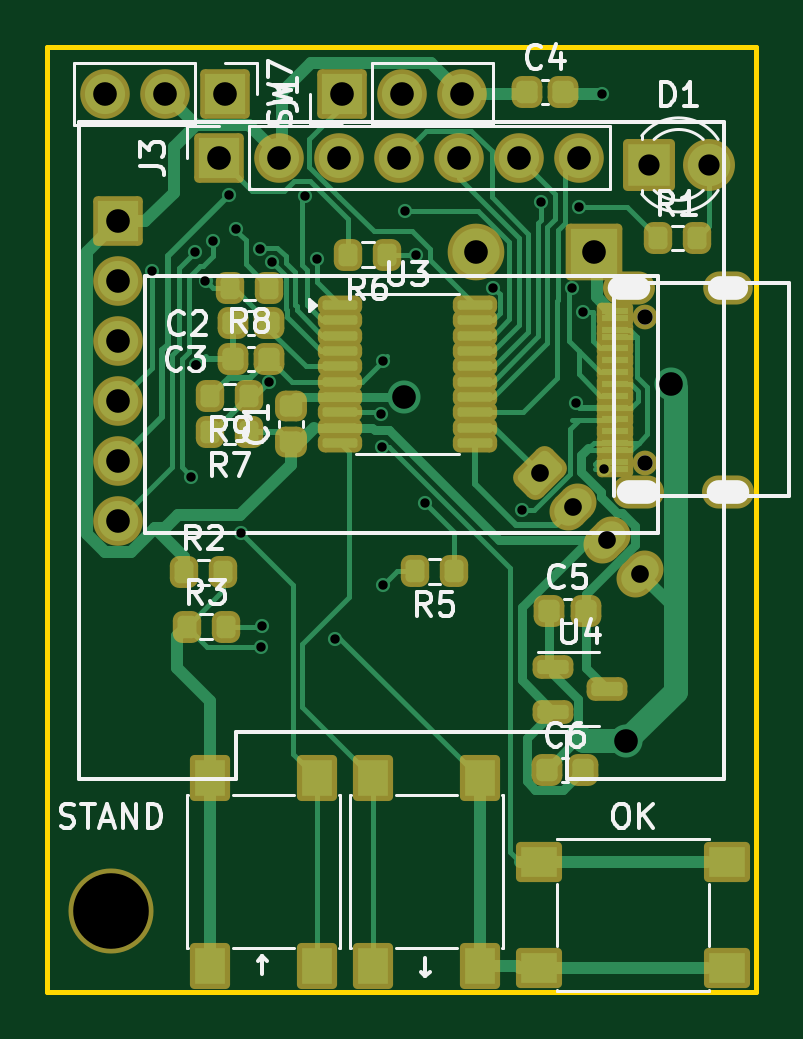
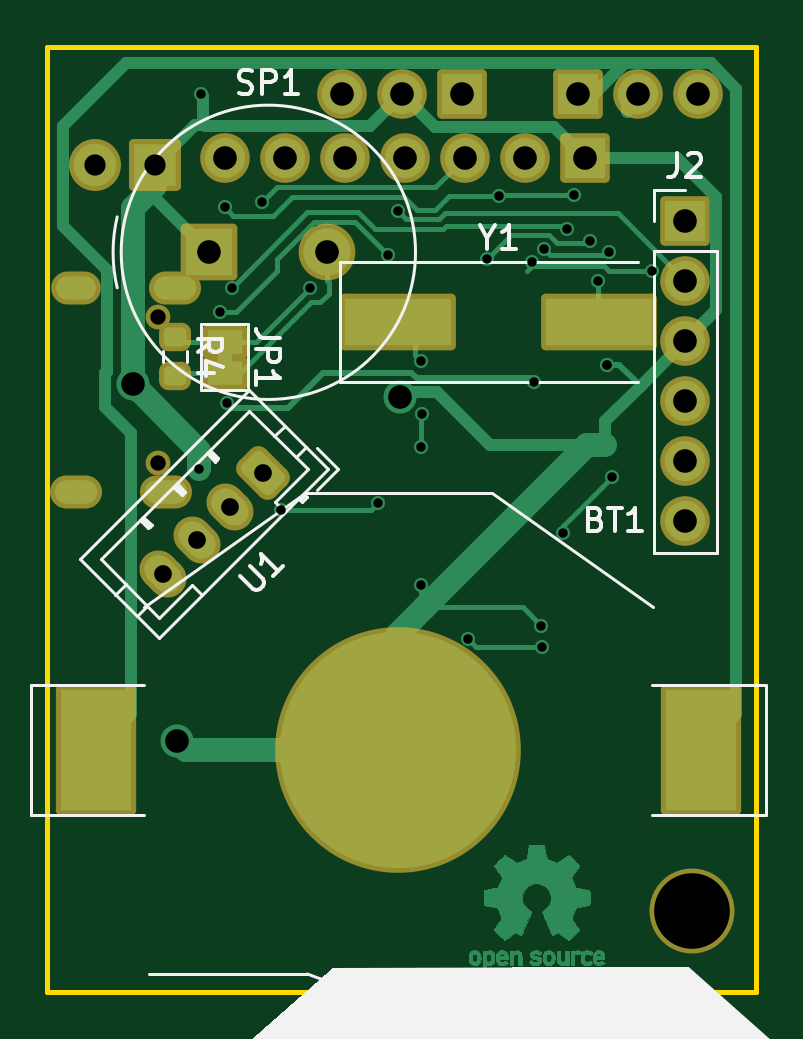
Circuit board: 9 layer files. Board 30.0 x 40.0 mm.
- bottom_copper: FreqCounter3203-B_Cu.gbr (81061 bytes)
- bottom_mask: FreqCounter3203-B_Mask.gbr (3911 bytes)
- bottom_silk: FreqCounter3203-B_Silkscreen.gbr (54677 bytes)
- outline: FreqCounter3203-Edge_Cuts.gbr (770 bytes)
- top_copper: FreqCounter3203-F_Cu.gbr (24172 bytes)
- top_mask: FreqCounter3203-F_Mask.gbr (6336 bytes)
- top_silk: FreqCounter3203-F_Silkscreen.gbr (33926 bytes)
- drill: FreqCounter3203-NPTH.drl (494 bytes)
- drill: FreqCounter3203-PTH.drl (1876 bytes)

=== bottom_copper: FreqCounter3203-B_Cu.gbr (81061 bytes, source omitted) ===
=== bottom_mask: FreqCounter3203-B_Mask.gbr (3911 bytes, source withheld) ===
=== bottom_silk: FreqCounter3203-B_Silkscreen.gbr (54677 bytes, source omitted) ===
=== outline: FreqCounter3203-Edge_Cuts.gbr ===
G04 #@! TF.GenerationSoftware,KiCad,Pcbnew,7.0.8-7.0.8~ubuntu22.04.1*
G04 #@! TF.CreationDate,2024-07-29T11:47:05+09:00*
G04 #@! TF.ProjectId,FreqCounter3203,46726571-436f-4756-9e74-657233323033,rev?*
G04 #@! TF.SameCoordinates,Original*
G04 #@! TF.FileFunction,Profile,NP*
%FSLAX46Y46*%
G04 Gerber Fmt 4.6, Leading zero omitted, Abs format (unit mm)*
G04 Created by KiCad (PCBNEW 7.0.8-7.0.8~ubuntu22.04.1) date 2024-07-29 11:47:05*
%MOMM*%
%LPD*%
G01*
G04 APERTURE LIST*
G04 #@! TA.AperFunction,Profile*
%ADD10C,0.200000*%
G04 #@! TD*
G04 APERTURE END LIST*
D10*
X158085600Y-77244800D02*
X128085600Y-77244800D01*
X158085600Y-37244800D02*
X158085600Y-77244800D01*
X128085600Y-77244800D02*
X128085600Y-37244800D01*
X128085600Y-37244800D02*
X158085600Y-37244800D01*
M02*

=== top_copper: FreqCounter3203-F_Cu.gbr (24172 bytes, source omitted) ===
=== top_mask: FreqCounter3203-F_Mask.gbr (6336 bytes, source withheld) ===
=== top_silk: FreqCounter3203-F_Silkscreen.gbr (33926 bytes, source omitted) ===
=== drill: FreqCounter3203-NPTH.drl ===
M48
; DRILL file {KiCad 7.0.8-7.0.8~ubuntu22.04.1} date 2024年07月29日 11時47分02秒
; FORMAT={-:-/ absolute / inch / decimal}
; #@! TF.CreationDate,2024-07-29T11:47:02+09:00
; #@! TF.GenerationSoftware,Kicad,Pcbnew,7.0.8-7.0.8~ubuntu22.04.1
; #@! TF.FileFunction,NonPlated,1,2,NPTH
FMAT,2
INCH
; #@! TA.AperFunction,NonPlated,NPTH,ComponentDrill
T1C0.0256
; #@! TA.AperFunction,NonPlated,NPTH,ComponentDrill
T2C0.1260
%
G90
G05
T1
X6.0392Y-1.9167
X6.0392Y-2.1592
T2
X5.149Y-2.9073
T0
M30

=== drill: FreqCounter3203-PTH.drl ===
M48
; DRILL file {KiCad 7.0.8-7.0.8~ubuntu22.04.1} date 2024年07月29日 11時47分02秒
; FORMAT={-:-/ absolute / inch / decimal}
; #@! TF.CreationDate,2024-07-29T11:47:02+09:00
; #@! TF.GenerationSoftware,Kicad,Pcbnew,7.0.8-7.0.8~ubuntu22.04.1
; #@! TF.FileFunction,Plated,1,2,PTH
FMAT,2
INCH
; #@! TA.AperFunction,Plated,PTH,ViaDrill
T1C0.0157
; #@! TA.AperFunction,Plated,PTH,ComponentDrill
T2C0.0236
; #@! TA.AperFunction,Plated,PTH,ComponentDrill
T3C0.0295
; #@! TA.AperFunction,Plated,PTH,ComponentDrill
T4C0.0354
; #@! TA.AperFunction,Plated,PTH,ComponentDrill
T5C0.0394
; #@! TA.AperFunction,Plated,PTH,ViaDrill
T6C0.0394
%
G90
G05
T1
X5.2169Y-1.8403
X5.2829Y-2.1829
X5.2887Y-1.809
X5.2908Y-1.9959
X5.2908Y-1.9959
X5.3065Y-1.8561
X5.3194Y-1.7904
X5.3459Y-1.713
X5.3577Y-1.7695
X5.3652Y-2.2768
X5.3971Y-1.8041
X5.399Y-2.4663
X5.401Y-2.4309
X5.4128Y-2.0254
X5.4166Y-1.8246
X5.4717Y-1.7145
X5.4916Y-1.8207
X5.5231Y-2.4526
X5.5995Y-2.0786
X5.6014Y-2.133
X5.6018Y-1.99
X5.6018Y-2.364
X5.6397Y-1.7402
X5.6569Y-1.8128
X5.6727Y-2.2262
X5.786Y-1.8679
X5.8341Y-2.238
X5.8656Y-1.7243
X5.9169Y-1.8681
X5.9246Y-2.0608
X5.9288Y-1.734
X5.9359Y-1.9079
X5.9679Y-1.5451
X5.9707Y-2.1699
T3
X5.8639Y-2.1773
X5.9196Y-2.2329
X5.9753Y-2.2886
X6.0309Y-2.3443
T4
X6.0451Y-1.6632
X6.1451Y-1.6632
T5
X5.1396Y-1.5451
X5.1609Y-1.7569
X5.1609Y-1.8569
X5.1609Y-1.9569
X5.1609Y-2.0569
X5.1609Y-2.1569
X5.1609Y-2.2569
X5.2396Y-1.5451
X5.3286Y-1.6514
X5.3396Y-1.5451
X5.4286Y-1.6514
X5.5286Y-1.6514
X5.5333Y-1.5451
X5.6286Y-1.6514
X5.6333Y-1.5451
X5.7286Y-1.6514
X5.7333Y-1.5451
X5.7573Y-1.8089
X5.8286Y-1.6514
X5.9286Y-1.6514
X5.9542Y-1.8089
T6
X5.637Y-2.05
X6.0073Y-2.6238
X6.082Y-2.0289
T2
G00X5.9963Y-1.8679
M15
G01X6.0278Y-1.8679
M16
G05
G00X6.0112Y-2.2081
M15
G01X6.0427Y-2.2081
M16
G05
G00X6.1609Y-1.8679
M15
G01X6.1923Y-1.8679
M16
G05
G00X6.1609Y-2.2081
M15
G01X6.1923Y-2.2081
M16
G05
T0
M30

